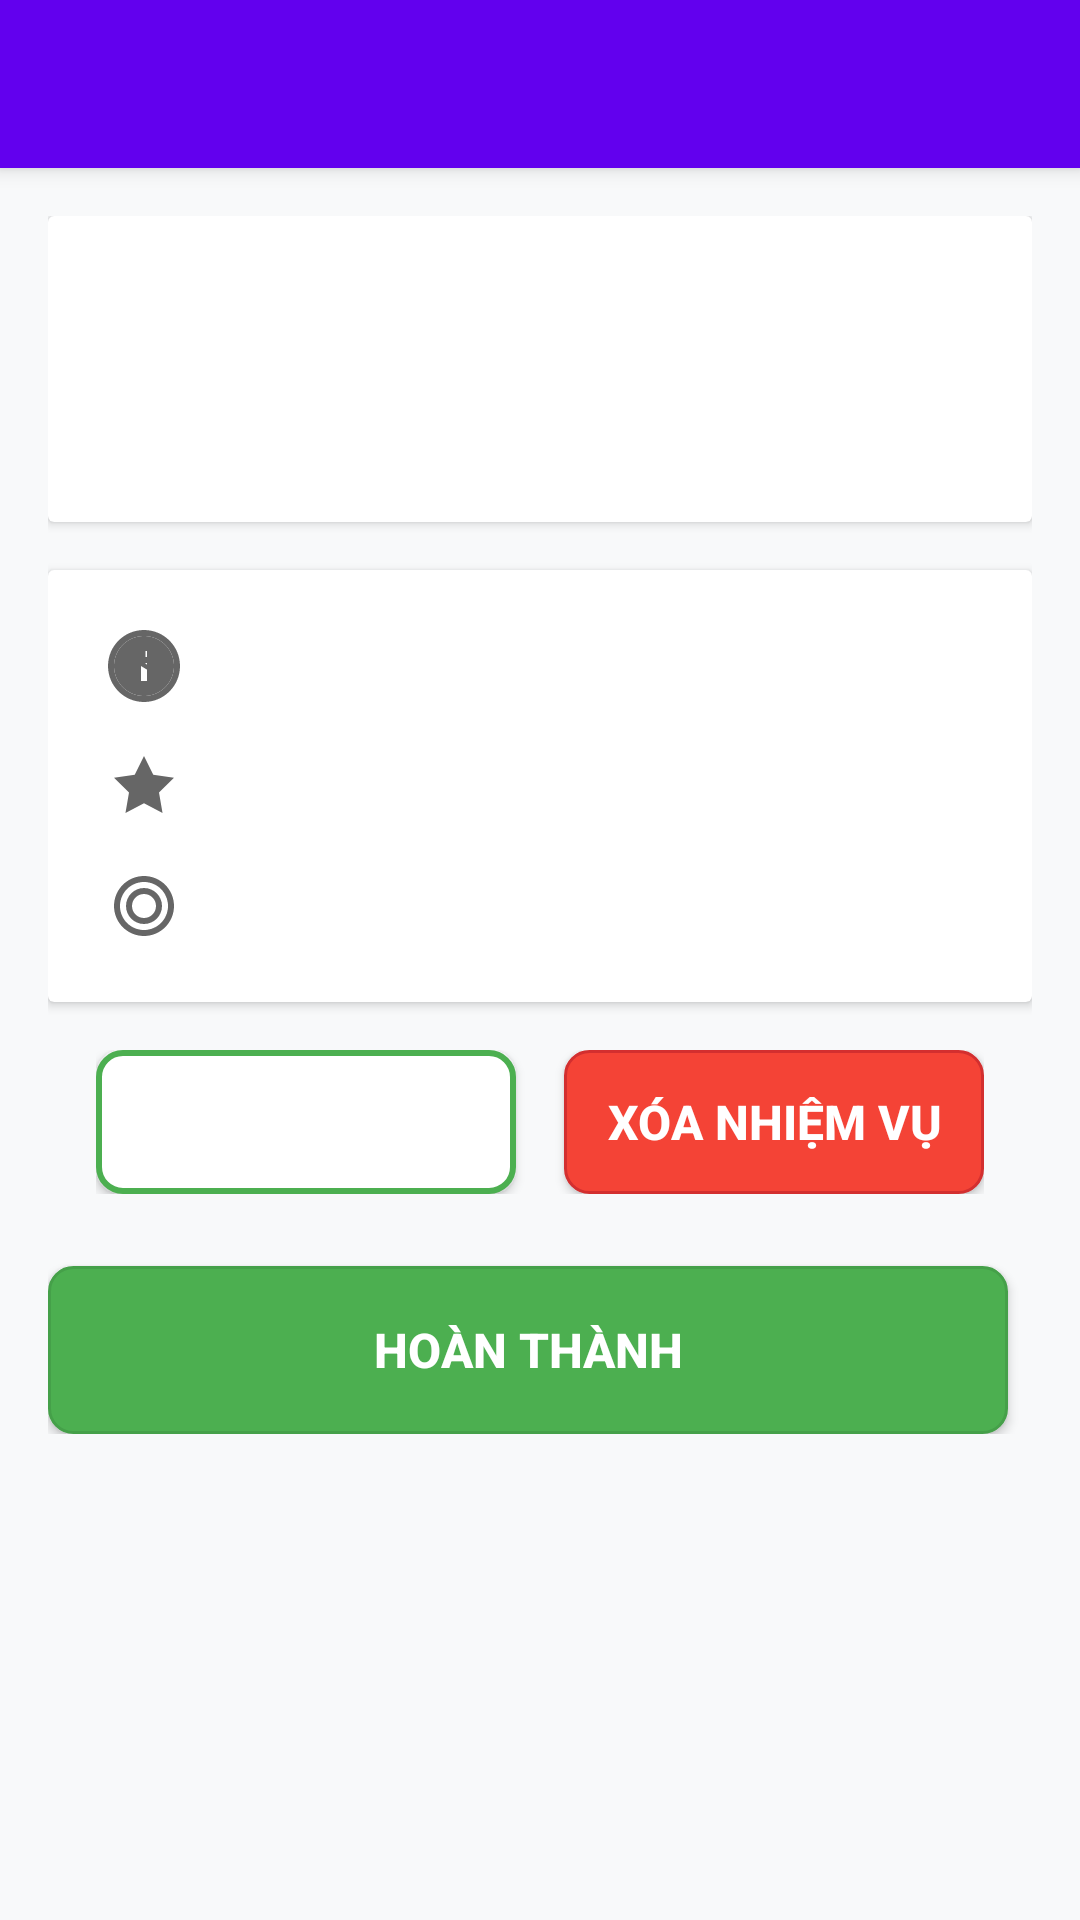

Here is an Android app screen rendered from its layout file. Give the layout XML and the strings, colors and styles it references.
<!-- AndroidManifest.xml: application theme Theme.TaskDealineTrackerBTL -->
<!-- res/layout/activity_detail.xml -->
<?xml version="1.0" encoding="utf-8"?>
<androidx.coordinatorlayout.widget.CoordinatorLayout
    xmlns:android="http://schemas.android.com/apk/res/android"
    xmlns:app="http://schemas.android.com/apk/res-auto"
    android:layout_width="match_parent"
    android:layout_height="match_parent">

    
    <com.google.android.material.appbar.AppBarLayout
        android:layout_width="match_parent"
        android:layout_height="wrap_content">

        <androidx.appcompat.widget.Toolbar
            android:id="@+id/toolbar"
            android:layout_width="match_parent"
            android:layout_height="?attr/actionBarSize"
            android:background="?attr/colorPrimary"
            app:titleTextColor="@android:color/white"
            app:popupTheme="@style/ThemeOverlay.AppCompat.Light" />

    </com.google.android.material.appbar.AppBarLayout>

    <ScrollView
        android:layout_width="match_parent"
        android:layout_height="match_parent"
        android:layout_marginTop="?attr/actionBarSize"
        android:background="#f8f9fa">

        <LinearLayout
            android:orientation="vertical"
            android:layout_width="match_parent"
            android:layout_height="wrap_content"
            android:padding="16dp">

            
            <androidx.cardview.widget.CardView
                android:layout_width="match_parent"
                android:layout_height="wrap_content"
                android:layout_marginBottom="16dp"
                android:elevation="4dp"
                android:radius="12dp">

                <LinearLayout
                    android:layout_width="match_parent"
                    android:layout_height="wrap_content"
                    android:orientation="vertical"
                    android:padding="20dp">

                    <TextView
                        android:id="@+id/detailTitle"
                        android:layout_width="match_parent"
                        android:layout_height="wrap_content"
                        android:textSize="24sp"
                        android:textStyle="bold"
                        android:textColor="#1a1a1a"
                        android:layout_marginBottom="8dp" />

                    <TextView
                        android:id="@+id/detailDesc"
                        android:layout_width="match_parent"
                        android:layout_height="wrap_content"
                        android:textSize="16sp"
                        android:textColor="#666666"
                        android:lineSpacingMultiplier="1.2" />

                </LinearLayout>
            </androidx.cardview.widget.CardView>

            
            <androidx.cardview.widget.CardView
                android:layout_width="match_parent"
                android:layout_height="wrap_content"
                android:layout_marginBottom="16dp"
                android:elevation="4dp"
                android:radius="12dp">

                <LinearLayout
                    android:layout_width="match_parent"
                    android:layout_height="wrap_content"
                    android:orientation="vertical"
                    android:padding="20dp">

                    
                    <LinearLayout
                        android:layout_width="match_parent"
                        android:layout_height="wrap_content"
                        android:orientation="horizontal"
                        android:layout_marginBottom="16dp">

                        <ImageView
                            android:layout_width="24dp"
                            android:layout_height="24dp"
                            android:src="@drawable/ic_schedule"
                            android:layout_marginEnd="12dp"
                            android:layout_gravity="center_vertical" />

                        <TextView
                            android:id="@+id/detailDeadline"
                            android:layout_width="0dp"
                            android:layout_height="wrap_content"
                            android:layout_weight="1"
                            android:textSize="16sp"
                            android:textColor="#333333"
                            android:layout_gravity="center_vertical" />

                    </LinearLayout>

                    
                    <LinearLayout
                        android:layout_width="match_parent"
                        android:layout_height="wrap_content"
                        android:orientation="horizontal"
                        android:layout_marginBottom="16dp">

                        <ImageView
                            android:layout_width="24dp"
                            android:layout_height="24dp"
                            android:src="@drawable/ic_priority"
                            android:layout_marginEnd="12dp"
                            android:layout_gravity="center_vertical" />

                        <TextView
                            android:id="@+id/detailPriority"
                            android:layout_width="0dp"
                            android:layout_height="wrap_content"
                            android:layout_weight="1"
                            android:textSize="16sp"
                            android:textColor="#333333"
                            android:layout_gravity="center_vertical" />

                    </LinearLayout>

                    
                    <LinearLayout
                        android:layout_width="match_parent"
                        android:layout_height="wrap_content"
                        android:orientation="horizontal">

                        <ImageView
                            android:id="@+id/statusIcon"
                            android:layout_width="24dp"
                            android:layout_height="24dp"
                            android:src="@drawable/ic_status"
                            android:layout_marginEnd="12dp"
                            android:layout_gravity="center_vertical" />

                        <TextView
                            android:id="@+id/detailStatus"
                            android:layout_width="0dp"
                            android:layout_height="wrap_content"
                            android:layout_weight="1"
                            android:textSize="16sp"
                            android:textColor="#333333"
                            android:layout_gravity="center_vertical" />

                    </LinearLayout>

                </LinearLayout>
            </androidx.cardview.widget.CardView>

            
            <LinearLayout
                android:layout_width="match_parent"
                android:layout_height="wrap_content"
                android:orientation="horizontal"
                android:layout_marginHorizontal="16dp"
                android:layout_marginBottom="24dp"
                android:gravity="center"
                android:weightSum="2">

                
                <Button
                    android:id="@+id/btnEdit"
                    android:layout_width="0dp"
                    android:layout_height="48dp"
                    android:layout_weight="1"
                    android:layout_marginEnd="8dp"
                    android:text="Chỉnh sửa"
                    android:textColor="@android:color/white"
                    android:background="@drawable/btn_secondary"
                    android:textSize="16sp"
                    android:textStyle="bold" />

                
                <Button
                    android:id="@+id/btnDelete"
                    android:layout_width="0dp"
                    android:layout_height="48dp"
                    android:layout_weight="1"
                    android:layout_marginStart="8dp"
                    android:text="Xóa nhiệm vụ"
                    android:textColor="@android:color/white"
                    android:background="@drawable/btn_danger"
                    android:textSize="16sp"
                    android:textStyle="bold" />
            </LinearLayout>

            <Button
                android:id="@+id/btnToggleStatus"
                android:layout_width="match_parent"
                android:layout_height="56dp"
                android:layout_marginEnd="8dp"
                android:text="Hoàn thành"
                android:textColor="#ffffff"
                android:background="@drawable/btn_primary"
                android:textSize="16sp"
                android:textStyle="bold" />
        </LinearLayout>
    </ScrollView>

</androidx.coordinatorlayout.widget.CoordinatorLayout>
<!-- resources referenced by this layout -->
<resources>
  <!-- drawable btn_danger (drawable) -->
  <?xml version="1.0" encoding="utf-8"?>
  <shape xmlns:android="http://schemas.android.com/apk/res/android">
      <solid android:color="#f44336"/>
      <corners android:radius="8dp"/>
      <stroke android:width="1dp" android:color="#d32f2f"/>
  </shape>
  <!-- drawable btn_primary (drawable) -->
  <shape xmlns:android="http://schemas.android.com/apk/res/android">
      <solid android:color="#4CAF50"/>
      <corners android:radius="8dp"/>
      <stroke android:width="1dp" android:color="#45a049"/>
  </shape>
  <!-- drawable btn_secondary (drawable) -->
  <?xml version="1.0" encoding="utf-8"?>
  <shape xmlns:android="http://schemas.android.com/apk/res/android">
      <solid android:color="#ffffff"/>
      <corners android:radius="8dp"/>
      <stroke android:width="2dp" android:color="#4CAF50"/>
  </shape>
  <!-- drawable ic_priority (drawable) -->
  <?xml version="1.0" encoding="utf-8"?>
  <vector xmlns:android="http://schemas.android.com/apk/res/android"
      android:width="24dp"
      android:height="24dp"
      android:viewportWidth="24"
      android:viewportHeight="24"
      android:tint="#666666">
      <path
          android:fillColor="@android:color/white"
          android:pathData="M12,2l3.09,6.26L22,9.27l-5,4.87 1.18,6.88L12,17.77l-6.18,3.25L7,14.14 2,9.27l6.91,-1.01L12,2z"/>
  </vector>
  <!-- drawable ic_schedule (drawable) -->
  <?xml version="1.0" encoding="utf-8"?>
  <vector xmlns:android="http://schemas.android.com/apk/res/android"
      android:width="24dp"
      android:height="24dp"
      android:viewportWidth="24"
      android:viewportHeight="24"
      android:tint="#666666">
      <path
          android:fillColor="@android:color/white"
          android:pathData="M12,2C6.48,2 2,6.48 2,12s4.48,10 10,10 10,-4.48 10,-10S17.52,2 12,2zM13,17L11,17v-6h2v6zM13,9L11,9L11,7h2v2z"/>
      <path
          android:fillColor="@android:color/white"
          android:pathData="M12,0C5.37,0 0,5.37 0,12s5.37,12 12,12 12,-5.37 12,-12S18.63,0 12,0zM12,22c-5.52,0 -10,-4.48 -10,-10S6.48,2 12,2s10,4.48 10,10 -4.48,10 -10,10z"/>
      <path
          android:fillColor="@android:color/white"
          android:pathData="M12.5,6L11,6v6l5.25,3.15 0.75,-1.23 -4.5,-2.67z"/>
  </vector>
  <!-- drawable ic_status (drawable) -->
  <?xml version="1.0" encoding="utf-8"?>
  <vector xmlns:android="http://schemas.android.com/apk/res/android"
      android:width="24dp"
      android:height="24dp"
      android:viewportWidth="24"
      android:viewportHeight="24"
      android:tint="#666666">
      <path
          android:fillColor="@android:color/white"
          android:pathData="M12,2C6.48,2 2,6.48 2,12s4.48,10 10,10 10,-4.48 10,-10S17.52,2 12,2zM12,20c-4.42,0 -8,-3.58 -8,-8s3.58,-8 8,-8 8,3.58 8,8 -3.58,8 -8,8z"/>
      <path
          android:fillColor="@android:color/white"
          android:pathData="M12,6c-3.31,0 -6,2.69 -6,6s2.69,6 6,6 6,-2.69 6,-6 -2.69,-6 -6,-6zM12,16c-2.21,0 -4,-1.79 -4,-4s1.79,-4 4,-4 4,1.79 4,4 -1.79,4 -4,4z"/>
  </vector>
  <style name="Theme.TaskDealineTrackerBTL" parent="Theme.MaterialComponents.DayNight.NoActionBar">
          
          <item name="windowActionBar">false</item>
          <item name="windowNoTitle">true</item>
      </style>
</resources>
